Run: headless pygame with SDL's dummy video driver; simulated clock (each Clock.tick advances the game by its frame time, no real sleeping); random seed 0; keys injected as events and as key.get_pressed() state; no mouse input.
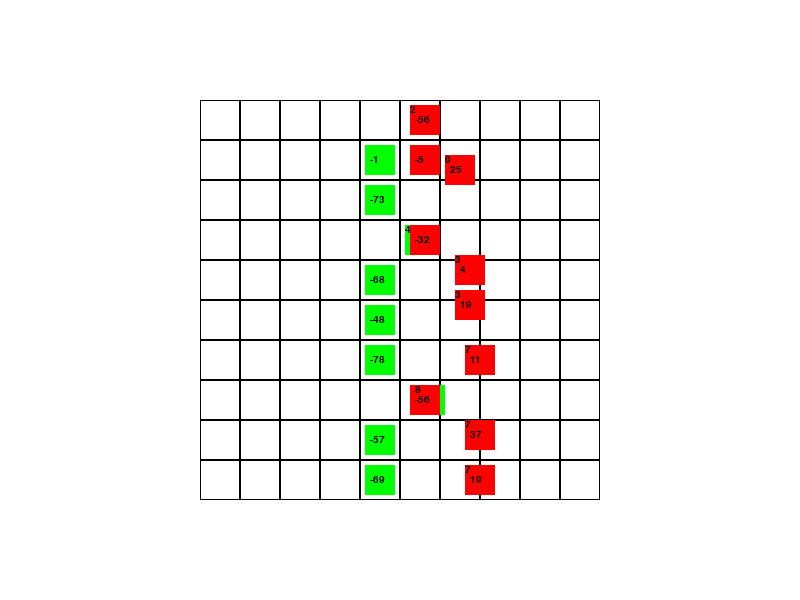
Frame 1 of 4 · flips 1–60 · no input
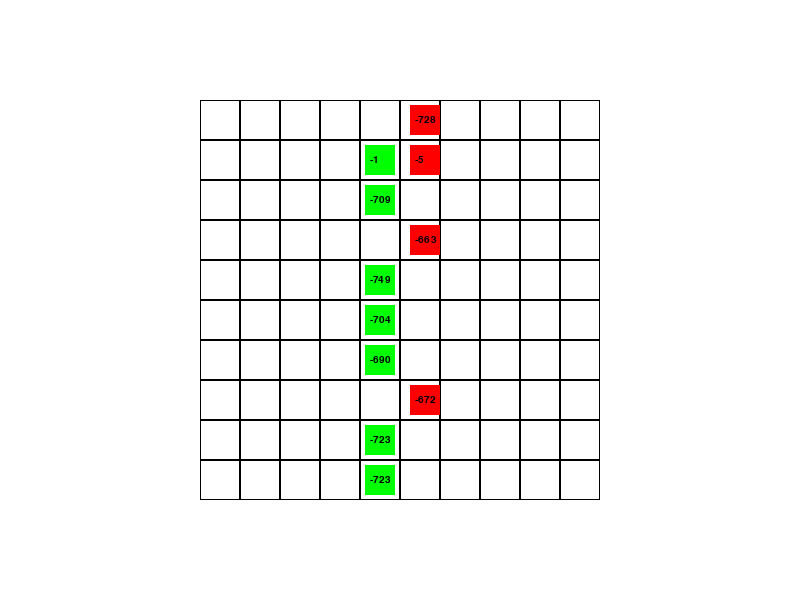
Frame 2 of 4 · flips 61–180 · tapped SPACE, RETURN · held RIGHT (→), D
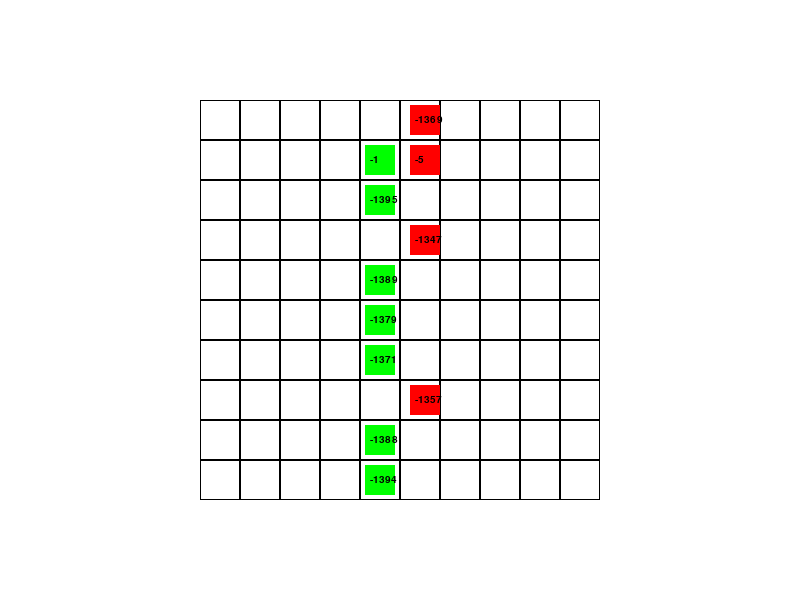
Frame 3 of 4 · flips 181–300 · held DOWN (↓), S
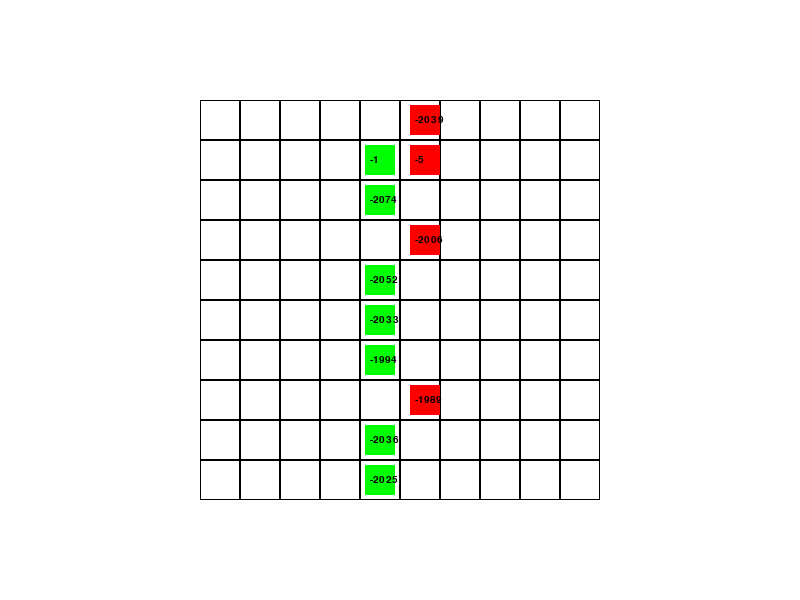
Frame 4 of 4 · flips 301–420 · held LEFT (←), A, UP (↑), W

The pygame program that drew these frames:


import pygame as pg
import sys
import random

pg.init()

def playfield(pos_x, pos_y):
    pg.draw.rect(screen, (0,0,0), (pos_x, pos_y, 40, 40), 1)

def kvadratas(pos_x, pos_y, color, nr):
    pg.draw.rect(screen, color, (pos_x,pos_y, 30, 30))
    if color == green:
        text_hp_a = font.render(str(akv_hp[nr]), True, (0, 0, 0))
        screen.blit(text_hp_a, (pos_x + 5, pos_y + 10))
    if color == red:
        text_hp_b = font.render(str(bkv_hp[nr]), True, (0, 0, 0))
        screen.blit(text_hp_b, (pos_x + 5, pos_y + 10))

def kas_gyvas_a():
    gyvas_a = []
    for key, value in akv_hp.items():
        if value > 0:
            gyvas_a.append(key)

        if value < 0 and key in musasi_a:
            musasi_a.pop(key)

    return gyvas_a

def kas_gyvas_b():
    gyvas_b = []
    for key, value in bkv_hp.items():
        if value > 0:
            gyvas_b.append(key)

        if value < 0 and key in musasi_b:
            musasi_b.pop(key)


    return gyvas_b

musasi_a = {}
musasi_b = {}

def judejimas_a():
    gyvas_a = kas_gyvas_a()
    gyvas_b = kas_gyvas_b()
    if len(gyvas_b) == 0:
        return
    for a_kv in gyvas_a:
        min_diff = 1000
        for b_kv in gyvas_b:
            poscheck_0 = akv_pos[a_kv][0] - bkv_pos[b_kv][0] + 40
            poscheck_1 = akv_pos[a_kv][1] - bkv_pos[b_kv][1]
            pos_diff =  abs(poscheck_0) + abs(poscheck_1)
            # print(pos_diff)
            if pos_diff < min_diff:
                poscheck_0_min = poscheck_0
                poscheck_1_min = poscheck_1
                min_diff = pos_diff
                target = b_kv
        # print("akv", a_kv, "target", target)
        text_target = font.render(str(target), True, (0, 0, 0))
        screen.blit(text_target, (akv_pos[a_kv][0], akv_pos[a_kv][1]))
        if abs(poscheck_0_min) < 10 and abs(poscheck_1_min) < 10:
            musasi_a[a_kv] = target
            continue
        elif poscheck_0_min > 10:
            akv_pos[a_kv][0] -= 5
        elif poscheck_0_min < 10:
            akv_pos[a_kv][0] += 5
        elif poscheck_1_min > 10:
            akv_pos[a_kv][1] -= 5
        elif poscheck_1_min < 10:
            akv_pos[a_kv][1] += 5

def judejimas_b():
    gyvas_a = kas_gyvas_a()
    gyvas_b = kas_gyvas_b()
    if len(gyvas_a) == 0:
        return
    for b_kv in gyvas_b:
        min_diff = 1000
        for a_kv in gyvas_a:
            poscheck_0 = bkv_pos[b_kv][0] - akv_pos[a_kv][0] - 40
            poscheck_1 = bkv_pos[b_kv][1] - akv_pos[a_kv][1]
            pos_diff =  abs(poscheck_0) + abs(poscheck_1)
            # print(pos_diff)
            if pos_diff < min_diff:
                poscheck_0_min = poscheck_0
                poscheck_1_min = poscheck_1
                min_diff = pos_diff
                target = a_kv
        # print("akv", a_kv, "target", target)
        text_target = font.render(str(target), True, (0, 0, 0))
        screen.blit(text_target, (bkv_pos[b_kv][0], bkv_pos[b_kv][1]))

        if abs(poscheck_0_min) < 10 and abs(poscheck_1_min) < 10:
            musasi_b[b_kv] = target
            continue
        elif poscheck_0_min > 10:
            bkv_pos[b_kv][0] -= 5
        elif poscheck_0_min < 10:
            bkv_pos[b_kv][0] += 5
        elif poscheck_1_min > 10:
            bkv_pos[b_kv][1] -= 5
        elif poscheck_1_min < 10:
            bkv_pos[b_kv][1] += 5


def mustynes():
    dmg_roll = [1, 2, 3, 4, 5, 6, 7, 8, 9, 10]
    coin = [1, 2]
    cointoss = random.choice(coin)
    # print("musasi a", musasi_a)
    # print("musasi b", musasi_b)
    if cointoss == 1:
        for key, value in musasi_a.items():
            damage = random.choice(dmg_roll)
            bkv_hp[value] -= damage

        for key, value in musasi_b.items():
            damage = random.choice(dmg_roll)
            akv_hp[value] -= damage

    elif cointoss == 2:
        for key, value in musasi_b.items():
            damage = random.choice(dmg_roll)
            akv_hp[value] -= damage

        for key, value in musasi_a.items():
            damage = random.choice(dmg_roll)
            bkv_hp[value] -= damage





width, height = 800, 600

clock = pg.time.Clock()

screen = pg.display.set_mode((width, height))
pg.display.set_caption("testy")
def_font = pg.font.get_default_font()
font = pg.font.Font(def_font, 10)

red = (255, 0, 0)
green = (0, 255, 0)

akv_hp = {
    0:100,
    1:100,
    2:100,
    3:100,
    4:100,
    5:100,
    6:100,
    7:100,
    8:100,
    9:100,
}
bkv_hp = {
    0:100,
    1:100,
    2:100,
    3:100,
    4:100,
    5:100,
    6:100,
    7:100,
    8:100,
    9:100,
}

akv_pos = {
    0: [205, 0],
    1: [205, 0],
    2: [205, 0],
    3: [205, 0],
    4: [205, 0],
    5: [205, 0],
    6: [205, 0],
    7: [205, 0],
    8: [205, 0],
    9: [205, 0],
}
bkv_pos = {
    0: [565, 0],
    1: [565, 0],
    2: [565, 0],
    3: [565, 0],
    4: [565, 0],
    5: [565, 0],
    6: [565, 0],
    7: [565, 0],
    8: [565, 0],
    9: [565, 0],
}
pos_y = 105
pos_x = 200
for i in akv_pos.keys():
    akv_pos[i][1] = pos_y
    pos_y += 40

pos_y = 105
for i in bkv_pos.keys():
    bkv_pos[i][1] = pos_y
    pos_y += 40



while True:
    for event in pg.event.get():
        if event.type == pg.QUIT:
            pg.quit()
            sys.exit()


    screen.fill((255, 255, 255))
    clock.tick(5)

    pos_y = 100
    for i in range(10):
        pos_x = 200
        for i2 in range(10):
            playfield(pos_x, pos_y)
            pos_x += 40
        pos_y += 40

    for i in akv_pos.keys():
        kvadratas(akv_pos[i][0], akv_pos[i][1], green, i)

    for i in bkv_pos.keys():
        kvadratas(bkv_pos[i][0], bkv_pos[i][1], red, i)

    judejimas_a()
    judejimas_b()
    mustynes()

    pg.display.flip()
